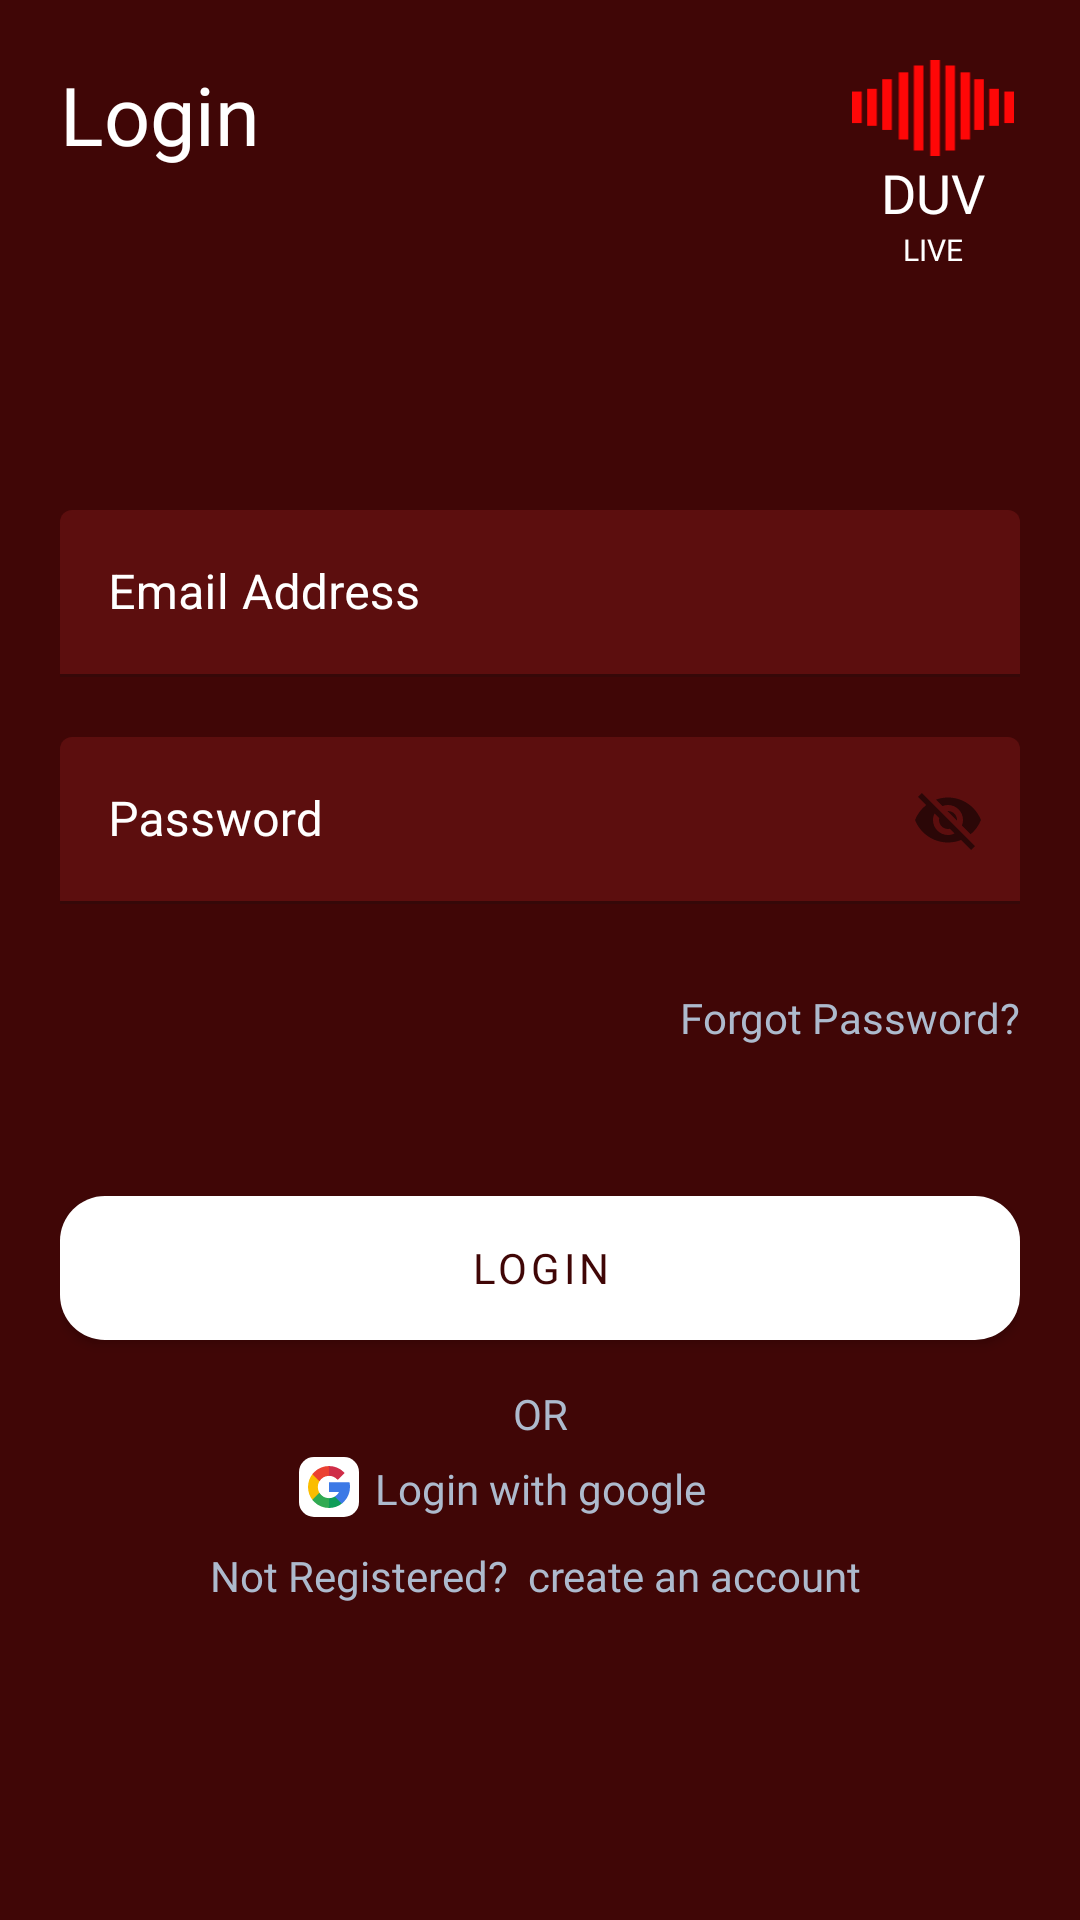

The Android layout XML behind this screen, and the referenced resources:
<!-- AndroidManifest.xml: application theme Theme.DuvProject -->
<!-- res/layout/login_fragment.xml -->
<?xml version="1.0" encoding="utf-8"?>
<androidx.core.widget.NestedScrollView
    xmlns:android="http://schemas.android.com/apk/res/android"
    xmlns:app="http://schemas.android.com/apk/res-auto"
    xmlns:tools="http://schemas.android.com/tools"
    android:layout_width="match_parent"
    android:layout_height="match_parent"
    app:layout_constraintBottom_toBottomOf="parent"
    app:layout_constraintEnd_toEndOf="parent"
    android:background="@color/oxblood_main"
    android:padding="@dimen/margin_20dp"
    android:fillViewport="true"
    app:layout_constraintStart_toStartOf="parent"
    app:layout_constraintTop_toTopOf="parent"
    tools:context="ui.LoginFragment">

    <androidx.constraintlayout.widget.ConstraintLayout
        android:layout_width="match_parent"
        android:layout_height="match_parent">

        <TextView
            android:id="@+id/login_fragment_login_text_view"
            android:layout_width="wrap_content"
            android:layout_height="wrap_content"
            android:fontFamily="@font/poppins_bold"
            android:text="@string/login_cap"
            android:textColor="@color/white"
            android:textSize="27sp"
            app:layout_constraintStart_toStartOf="parent"
            app:layout_constraintTop_toTopOf="parent" />

        <ImageView
            android:id="@+id/login_fragment_login_logo"
            android:layout_width="78dp"
            android:layout_height="32dp"
            android:paddingLeft="@dimen/margin_20dp"
            android:src="@drawable/duv_red_logo"
            app:layout_constraintEnd_toEndOf="parent"
            app:layout_constraintTop_toTopOf="parent" />

        <TextView
            android:id="@+id/login_fragment_duv_text_view"
            android:layout_width="wrap_content"
            android:layout_height="wrap_content"
            android:fontFamily="@font/poppins_medium"
            android:paddingLeft="@dimen/margin_20dp"
            android:text="DUV"
            android:textColor="@color/white"
            android:textSize="@dimen/margin_18dp"
            app:layout_constraintEnd_toEndOf="@+id/login_fragment_login_logo"
            app:layout_constraintStart_toStartOf="@+id/login_fragment_login_logo"
            app:layout_constraintTop_toBottomOf="@+id/login_fragment_login_logo" />

        <TextView
            android:id="@+id/login_fragment_live_text_view"
            android:layout_width="wrap_content"
            android:layout_height="wrap_content"
            android:fontFamily="@font/poppins"
            android:paddingLeft="@dimen/margin_20dp"
            android:text="LIVE"
            android:textColor="@color/white"
            android:textSize="10sp"
            app:layout_constraintEnd_toEndOf="@+id/login_fragment_duv_text_view"
            app:layout_constraintStart_toStartOf="@+id/login_fragment_duv_text_view"
            app:layout_constraintTop_toBottomOf="@id/login_fragment_duv_text_view" />

        <com.google.android.material.textfield.TextInputLayout
            android:id="@+id/textInputLayout3"
            android:layout_width="match_parent"
            android:layout_height="wrap_content"
            android:layout_marginTop="80dp"
            android:hint="Email Address"
            android:fontFamily="@font/poppins"
            android:textColorHint="@color/white"
            app:hintTextColor="@color/white"
            app:boxStrokeColor="@color/oxblood_main"
            app:layout_constraintTop_toBottomOf="@+id/login_fragment_live_text_view"
            tools:layout_editor_absoluteX="20dp">

            <com.google.android.material.textfield.TextInputEditText
                android:id="@+id/login_fragment_email_address_edit_text"
                android:layout_width="match_parent"
                android:layout_height="match_parent"
                android:backgroundTint="@color/input_text_oxblood"
                android:inputType="text"
                android:textColor="@color/white"
                android:textCursorDrawable="@color/white"
               />

        </com.google.android.material.textfield.TextInputLayout>


        <com.google.android.material.textfield.TextInputLayout
            android:id="@+id/login_fragment_password_text_Input"
            android:layout_width="match_parent"
            android:layout_height="wrap_content"
            android:layout_marginTop="20dp"
            app:errorEnabled="true"
            app:endIconMode="password_toggle"
            android:hint="Password"
            android:textColorHint="@color/white"
            app:hintTextColor="@color/white"
            app:layout_constraintEnd_toEndOf="@+id/textInputLayout3"
            app:layout_constraintStart_toStartOf="@+id/textInputLayout3"
            app:layout_constraintTop_toBottomOf="@+id/textInputLayout3">

            <com.google.android.material.textfield.TextInputEditText
                android:id="@+id/login_fragment_password_edit_text"
                android:layout_width="match_parent"
                android:layout_height="match_parent"
                android:backgroundTint="@color/input_text_oxblood"
                android:fontFamily="@font/poppins"
                android:inputType="text"
                android:textColor="@color/white" />


        </com.google.android.material.textfield.TextInputLayout>

        <TextView
            android:id="@+id/login_fragment_forgot_password_text_view"
            android:layout_width="wrap_content"
            android:layout_height="wrap_content"
            android:layout_marginTop="@dimen/margin_8dp"
            android:fontFamily="@font/poppins"
            android:text="Forgot Password?"
            android:textColor="@color/text_gray"
            app:layout_constraintEnd_toEndOf="@+id/login_fragment_password_text_Input"
            app:layout_constraintTop_toBottomOf="@+id/login_fragment_password_text_Input" />

        <com.google.android.material.button.MaterialButton
            android:id="@+id/login_fragment_login_button"
            style="@style/white_button"
            android:layout_width="match_parent"
            android:layout_height="wrap_content"
            android:layout_marginTop="50dp"
            android:background="@drawable/custom_login_sign_up_fragment_sign_up_button"
            android:text="@string/login"
            android:textColor="@color/oxblood_main"
            app:layout_constraintEnd_toEndOf="parent"
            app:layout_constraintTop_toBottomOf="@+id/login_fragment_forgot_password_text_view" />


        <ImageView
            android:id="@+id/login_fragment_google_icon_image"
            android:layout_width="@dimen/margin_20dp"
            android:layout_height="@dimen/margin_20dp"
            android:layout_marginTop="5dp"
            android:background="@drawable/google_icon_background"
            android:paddingHorizontal="@dimen/margin_3dp"
            android:src="@drawable/google_icon"
            app:layout_constraintEnd_toStartOf="@+id/login_fragment_login_with_google_text_view"
            app:layout_constraintHorizontal_bias="0.936"
            app:layout_constraintStart_toStartOf="@+id/login_fragment_login_button"
            app:layout_constraintTop_toBottomOf="@+id/login_fragment_or_text_view" />

        <TextView
            android:id="@+id/login_fragment_not_registered_create_account_text_view"
            android:layout_width="wrap_content"
            android:layout_height="wrap_content"
            android:layout_marginTop="@dimen/margin_8dp"
            android:fontFamily="@font/poppins"
            android:text="Not Registered?  create an account"
            android:textColor="@color/text_gray"
            app:layout_constraintBottom_toTopOf="@+id/guideline4"
            app:layout_constraintEnd_toEndOf="@+id/login_fragment_login_button"
            app:layout_constraintHorizontal_bias="0.486"
            app:layout_constraintStart_toStartOf="@+id/login_fragment_login_button"
            app:layout_constraintTop_toBottomOf="@id/login_fragment_login_with_google_text_view"
            app:layout_constraintVertical_bias="0.125" />

        <TextView
            android:id="@+id/login_fragment_or_text_view"
            android:layout_width="wrap_content"
            android:layout_height="wrap_content"
            android:layout_marginTop="@dimen/margin_15dp"
            android:fontFamily="@font/poppins"
            android:text="OR"
            android:textColor="@color/text_gray"
            app:layout_constraintEnd_toEndOf="@+id/login_fragment_login_button"
            app:layout_constraintStart_toStartOf="@+id/login_fragment_login_button"
            app:layout_constraintTop_toBottomOf="@+id/login_fragment_login_button" />

        <TextView
            android:id="@+id/login_fragment_login_with_google_text_view"
            android:layout_width="wrap_content"
            android:layout_height="wrap_content"
            android:fontFamily="@font/poppins"
            android:text="Login with google"
            android:textColor="@color/text_gray"
            app:layout_constraintBottom_toBottomOf="@+id/login_fragment_google_icon_image"
            app:layout_constraintEnd_toEndOf="@+id/login_fragment_login_button"
            app:layout_constraintStart_toStartOf="@+id/login_fragment_login_button"
            app:layout_constraintTop_toBottomOf="@+id/login_fragment_or_text_view"
            app:layout_constraintVertical_bias="1.0" />

        <androidx.constraintlayout.widget.Guideline
            android:id="@+id/guideline4"
            android:layout_width="wrap_content"
            android:layout_height="wrap_content"
            android:orientation="horizontal"
            app:layout_constraintGuide_percent="0.8827786" />
    </androidx.constraintlayout.widget.ConstraintLayout>




    </androidx.core.widget.NestedScrollView>
<!-- resources referenced by this layout -->
<resources>
  <color name="input_text_oxblood">#5c0e0e</color>
  <color name="oxblood_main">#400606</color>
  <color name="text_gray">#ADBACD</color>
  <color name="white">#FFFFFFFF</color>
  <dimen name="margin_15dp">15dp</dimen>
  <dimen name="margin_18dp">18dp</dimen>
  <dimen name="margin_20dp">20dp</dimen>
  <dimen name="margin_3dp">3dp</dimen>
  <dimen name="margin_8dp">8dp</dimen>
  <!-- drawable custom_login_sign_up_fragment_sign_up_button (drawable) -->
  <?xml version="1.0" encoding="utf-8"?>
  <shape xmlns:android="http://schemas.android.com/apk/res/android"
      android:shape="rectangle">
  
      <solid android:color="@color/white"/>
      <corners android:radius="@dimen/margin_15dp"/>
  </shape>
  <!-- drawable duv_red_logo (drawable) -->
  <vector xmlns:android="http://schemas.android.com/apk/res/android"
      android:width="118dp"
      android:height="70dp"
      android:viewportWidth="118"
      android:viewportHeight="70">
    <path
        android:pathData="M57,0h7v70h-7z"
        android:fillColor="#FF0707"/>
    <path
        android:pathData="M68,4h7v62h-7z"
        android:fillColor="#FF0707"/>
    <path
        android:pathData="M45,4h7v62h-7z"
        android:fillColor="#FF0707"/>
    <path
        android:pathData="M34,9h7v49h-7z"
        android:fillColor="#FF0707"/>
    <path
        android:pathData="M79,9h7v49h-7z"
        android:fillColor="#FF0707"/>
    <path
        android:pathData="M89,14h7v37h-7z"
        android:fillColor="#FF0707"/>
    <path
        android:pathData="M22,14h7v37h-7z"
        android:fillColor="#FF0707"/>
    <path
        android:pathData="M11,21h7v27h-7z"
        android:fillColor="#FF0707"/>
    <path
        android:pathData="M100,21h7v27h-7z"
        android:fillColor="#FF0707"/>
    <path
        android:pathData="M111,23h7v23h-7z"
        android:fillColor="#FF0707"/>
    <path
        android:pathData="M0,23h7v23h-7z"
        android:fillColor="#FF0707"/>
  </vector>
  <!-- drawable google_icon_background (drawable) -->
  <?xml version="1.0" encoding="utf-8"?>
  <shape xmlns:android="http://schemas.android.com/apk/res/android"
      android:shape="rectangle">
  
      <solid android:color="@color/white"/>
      <corners android:radius="@dimen/margin_5dp"/>
  </shape>
  <string name="login">login</string>
  <string name="login_cap">Login</string>
  <style name="white_button">
          <item name="backgroundTint">@color/white</item>
          <item name="android:layout_marginTop">@dimen/margin_30dp</item>
          <item name="fontFamily">@font/poppins_semibold</item>
          <item name="strokeWidth">1dp</item>
          <item name="android:layout_marginBottom">@dimen/margin_10dp</item>
      </style>
  <style name="Theme.DuvProject" parent="Theme.MaterialComponents.DayNight.DarkActionBar">
          
          <item name="colorPrimary">@color/oxblood_main</item>
          <item name="colorPrimaryVariant">@color/white</item>
          <item name="colorOnPrimary">@color/white</item>
          
          <item name="colorSecondary">@color/oxblood_main</item>
          <item name="colorSecondaryVariant">@color/oxblood_main</item>
          <item name="colorOnSecondary">@color/black</item>
          
          <item name="android:statusBarColor" tools:targetApi="l">?attr/colorPrimaryVariant</item>
          
          <item name="colorControlNormal">@color/black</item>
      </style>
  <dimen name="margin_5dp">5dp</dimen>
  <dimen name="margin_30dp">30dp</dimen>
  <dimen name="margin_10dp">10dp</dimen>
  <color name="black">#FF000000</color>
</resources>
